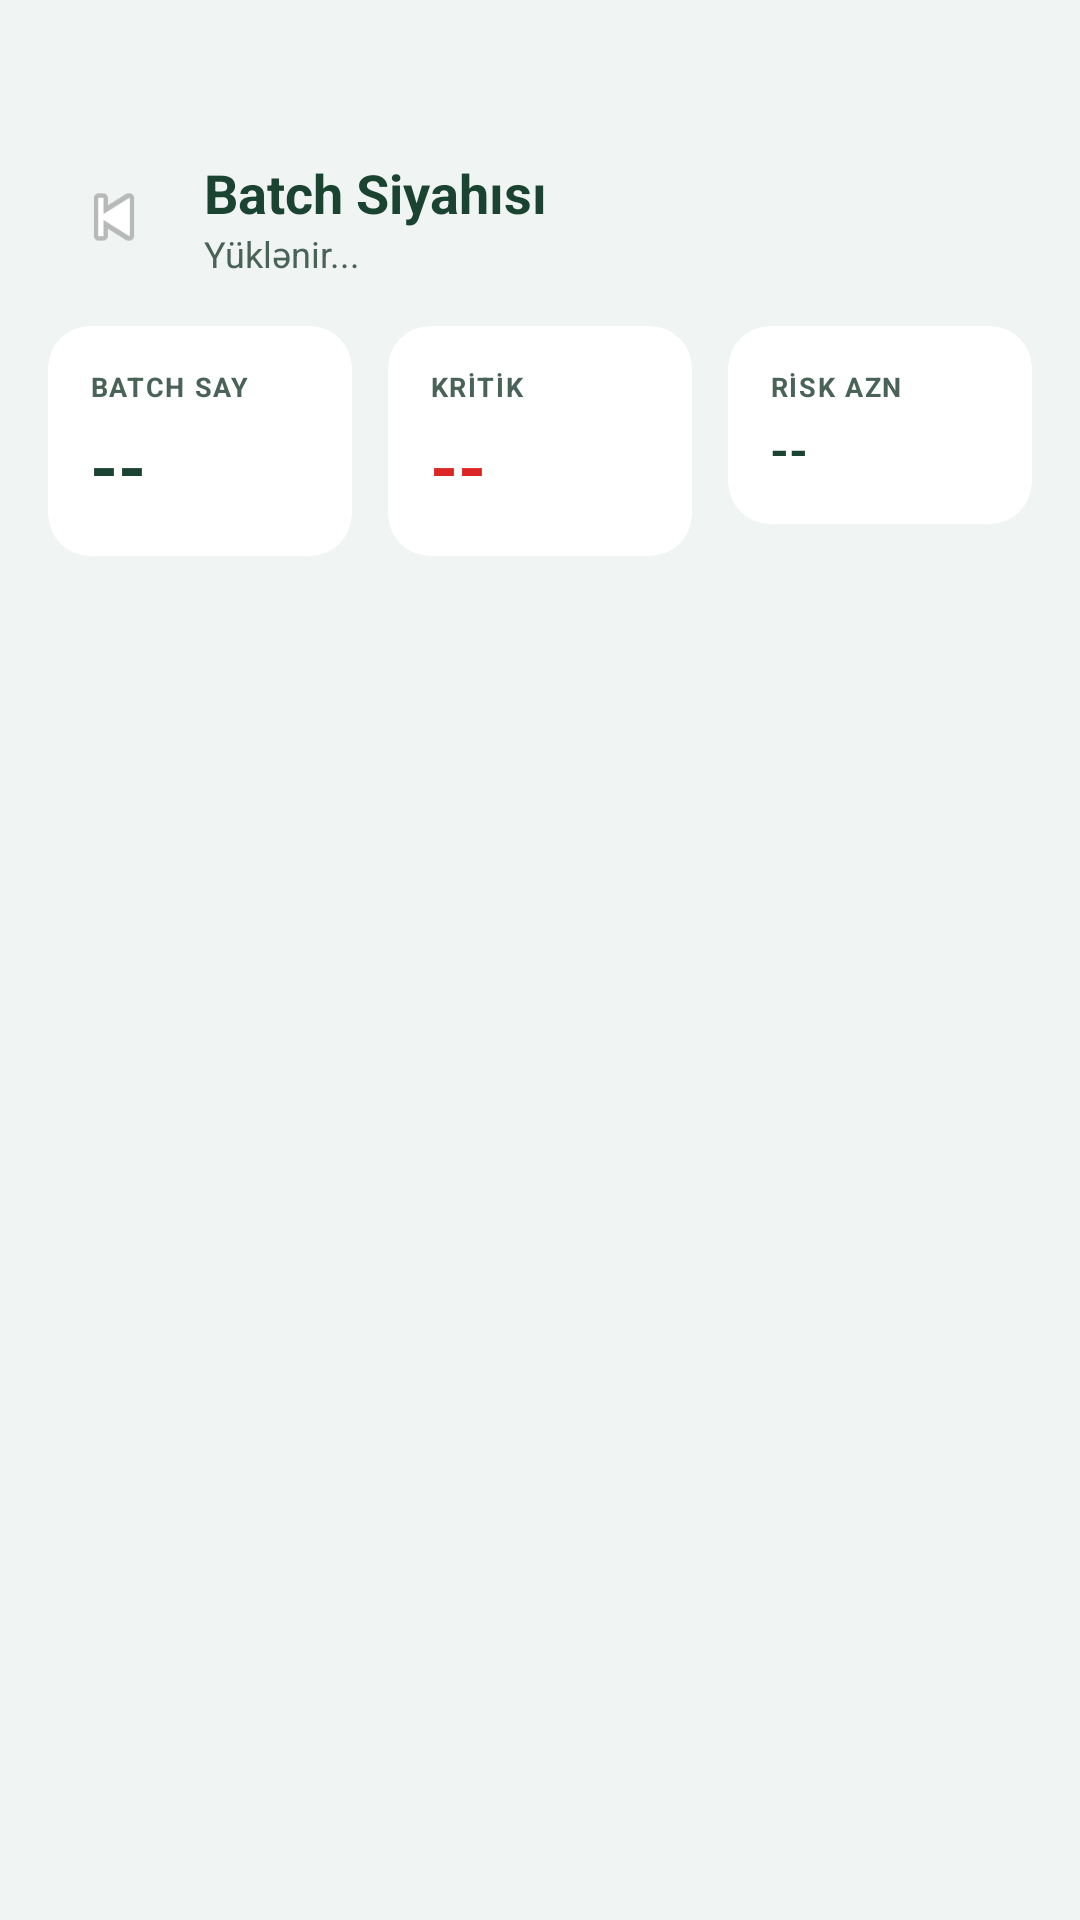

This screen was rendered from an Android layout file. Write that file and the resources it references.
<!-- AndroidManifest.xml: application theme Theme.HackathonMobile -->
<!-- res/layout/fragment_batch_list.xml -->
<?xml version="1.0" encoding="utf-8"?>
<androidx.coordinatorlayout.widget.CoordinatorLayout
    xmlns:android="http://schemas.android.com/apk/res/android"
    xmlns:app="http://schemas.android.com/apk/res-auto"
    android:layout_width="match_parent"
    android:layout_height="match_parent"
    android:background="@color/background_screen">

    <androidx.core.widget.NestedScrollView
        android:layout_width="match_parent"
        android:layout_height="match_parent"
        android:paddingBottom="24dp"
        android:clipToPadding="false">

        <LinearLayout
            android:layout_width="match_parent"
            android:layout_height="wrap_content"
            android:orientation="vertical">

            
            <androidx.constraintlayout.widget.ConstraintLayout
                android:layout_width="match_parent"
                android:layout_height="wrap_content"
                android:paddingStart="20dp"
                android:paddingEnd="20dp"
                android:paddingTop="52dp"
                android:paddingBottom="16dp"
                android:background="@color/background_screen">

                <ImageView
                    android:id="@+id/iv_back"
                    android:layout_width="36dp"
                    android:layout_height="36dp"
                    android:src="@android:drawable/ic_media_previous"
                    android:background="?attr/selectableItemBackgroundBorderless"
                    android:padding="4dp"
                    app:layout_constraintTop_toTopOf="parent"
                    app:layout_constraintStart_toStartOf="parent"
                    app:layout_constraintBottom_toBottomOf="parent"/>

                <LinearLayout
                    android:layout_width="0dp"
                    android:layout_height="wrap_content"
                    android:orientation="vertical"
                    android:layout_marginStart="12dp"
                    app:layout_constraintTop_toTopOf="parent"
                    app:layout_constraintBottom_toBottomOf="parent"
                    app:layout_constraintStart_toEndOf="@id/iv_back"
                    app:layout_constraintEnd_toEndOf="parent">

                    <TextView
                        android:layout_width="wrap_content"
                        android:layout_height="wrap_content"
                        android:text="Batch Siyahısı"
                        android:textColor="@color/text_primary"
                        android:textSize="18sp"
                        android:textStyle="bold"/>

                    <TextView
                        android:id="@+id/tv_batch_subtitle"
                        android:layout_width="wrap_content"
                        android:layout_height="wrap_content"
                        android:text="Yüklənir..."
                        android:textColor="@color/text_secondary"
                        android:textSize="12sp"/>
                </LinearLayout>
            </androidx.constraintlayout.widget.ConstraintLayout>

            
            <LinearLayout
                android:layout_width="match_parent"
                android:layout_height="wrap_content"
                android:orientation="horizontal"
                android:paddingStart="16dp"
                android:paddingEnd="16dp"
                android:paddingBottom="12dp">

                
                <androidx.cardview.widget.CardView
                    android:layout_width="0dp"
                    android:layout_height="wrap_content"
                    android:layout_weight="1"
                    android:layout_marginEnd="6dp"
                    app:cardCornerRadius="14dp"
                    app:cardElevation="0dp"
                    app:cardBackgroundColor="@color/surface_card">

                    <LinearLayout
                        android:layout_width="match_parent"
                        android:layout_height="wrap_content"
                        android:orientation="vertical"
                        android:padding="14dp">

                        <TextView
                            android:layout_width="wrap_content"
                            android:layout_height="wrap_content"
                            android:text="BATCH SAY"
                            android:textColor="@color/text_secondary"
                            android:textSize="9sp"
                            android:textStyle="bold"
                            android:letterSpacing="0.06"
                            android:textAllCaps="true"/>

                        <TextView
                            android:id="@+id/tv_total_batches"
                            android:layout_width="wrap_content"
                            android:layout_height="wrap_content"
                            android:text="--"
                            android:textColor="@color/text_primary"
                            android:textSize="24sp"
                            android:textStyle="bold"
                            android:layout_marginTop="4dp"/>
                    </LinearLayout>
                </androidx.cardview.widget.CardView>

                
                <androidx.cardview.widget.CardView
                    android:layout_width="0dp"
                    android:layout_height="wrap_content"
                    android:layout_weight="1"
                    android:layout_marginStart="6dp"
                    android:layout_marginEnd="6dp"
                    app:cardCornerRadius="14dp"
                    app:cardElevation="0dp"
                    app:cardBackgroundColor="@color/surface_card">

                    <LinearLayout
                        android:layout_width="match_parent"
                        android:layout_height="wrap_content"
                        android:orientation="vertical"
                        android:padding="14dp">

                        <TextView
                            android:layout_width="wrap_content"
                            android:layout_height="wrap_content"
                            android:text="KRİTİK"
                            android:textColor="@color/text_secondary"
                            android:textSize="9sp"
                            android:textStyle="bold"
                            android:letterSpacing="0.06"
                            android:textAllCaps="true"/>

                        <TextView
                            android:id="@+id/tv_critical_count"
                            android:layout_width="wrap_content"
                            android:layout_height="wrap_content"
                            android:text="--"
                            android:textColor="#DC2626"
                            android:textSize="24sp"
                            android:textStyle="bold"
                            android:layout_marginTop="4dp"/>
                    </LinearLayout>
                </androidx.cardview.widget.CardView>

                
                <androidx.cardview.widget.CardView
                    android:layout_width="0dp"
                    android:layout_height="wrap_content"
                    android:layout_weight="1"
                    android:layout_marginStart="6dp"
                    app:cardCornerRadius="14dp"
                    app:cardElevation="0dp"
                    app:cardBackgroundColor="@color/surface_card">

                    <LinearLayout
                        android:layout_width="match_parent"
                        android:layout_height="wrap_content"
                        android:orientation="vertical"
                        android:padding="14dp">

                        <TextView
                            android:layout_width="wrap_content"
                            android:layout_height="wrap_content"
                            android:text="RİSK AZN"
                            android:textColor="@color/text_secondary"
                            android:textSize="9sp"
                            android:textStyle="bold"
                            android:letterSpacing="0.06"
                            android:textAllCaps="true"/>

                        <TextView
                            android:id="@+id/tv_total_risk_azn"
                            android:layout_width="wrap_content"
                            android:layout_height="wrap_content"
                            android:text="--"
                            android:textColor="@color/brand_primary"
                            android:textSize="16sp"
                            android:textStyle="bold"
                            android:layout_marginTop="4dp"/>
                    </LinearLayout>
                </androidx.cardview.widget.CardView>

            </LinearLayout>

            
            <androidx.recyclerview.widget.RecyclerView
                android:id="@+id/rv_batches"
                android:layout_width="match_parent"
                android:layout_height="wrap_content"
                android:paddingStart="16dp"
                android:paddingEnd="16dp"
                android:nestedScrollingEnabled="false"
                android:clipToPadding="false"/>

            
            <TextView
                android:id="@+id/tv_placeholder"
                android:layout_width="match_parent"
                android:layout_height="120dp"
                android:gravity="center"
                android:text="Batch tapılmadı"
                android:textColor="@color/text_hint"
                android:textSize="14sp"
                android:visibility="gone"/>

        </LinearLayout>
    </androidx.core.widget.NestedScrollView>

</androidx.coordinatorlayout.widget.CoordinatorLayout>
<!-- resources referenced by this layout -->
<resources>
  <color name="background_screen">#F0F4F2</color>
  <color name="brand_primary">#1B4332</color>
  <color name="surface_card">#FFFFFF</color>
  <color name="text_hint">#8FAF9F</color>
  <color name="text_primary">#1B4332</color>
  <color name="text_secondary">#4A6358</color>
  <style name="Theme.HackathonMobile" parent="Base.Theme.HackathonMobile" />
  <style name="Base.Theme.HackathonMobile" parent="Theme.Material3.DayNight.NoActionBar">
          <item name="colorPrimary">@color/brand_primary</item>
          <item name="colorOnPrimary">@color/text_on_primary</item>
          <item name="colorPrimaryContainer">@color/brand_accent_light</item>
          <item name="colorSurface">@color/surface_card</item>
          <item name="android:colorBackground">@color/background_screen</item>
          <item name="android:windowBackground">@color/background_screen</item>
          <item name="android:statusBarColor">@color/background_screen</item>
          <item name="android:navigationBarColor">@color/background_screen</item>
          <item name="android:windowLightStatusBar" tools:targetApi="m">true</item>
          <item name="android:windowLightNavigationBar" tools:targetApi="o_mr1">true</item>
      </style>
  <color name="text_on_primary">#FFFFFF</color>
  <color name="brand_accent_light">#74C69D</color>
</resources>
